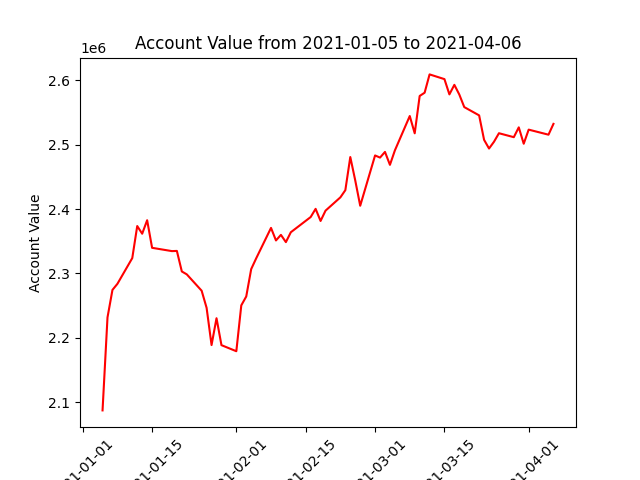

The table this chart was drawn from, first rows:
datadate, account_value
20210105, 2087590
20210106, 2231891
20210107, 2274499
20210108, 2283944
20210111, 2323873
20210112, 2373594
20210113, 2361667
20210114, 2382611
20210115, 2339812
20210119, 2334701
20210120, 2334984
20210121, 2303123
20210122, 2298639
20210125, 2273253
20210126, 2246704
20210127, 2188972
20210128, 2230603
20210129, 2188799
20210201, 2179380
20210202, 2250527
20210203, 2264324
20210204, 2306821
20210205, 2323379
20210208, 2370720
20210209, 2351243
20210210, 2359897
20210211, 2348640
20210212, 2363973
20210216, 2387534
20210217, 2400276
20210218, 2381470
20210219, 2397461
20210222, 2418103
20210223, 2429235
20210224, 2480662
20210225, 2444267
20210226, 2405079
20210301, 2483112
20210302, 2479772
20210303, 2488593
20210304, 2468529
20210305, 2490964
20210308, 2544261
20210309, 2517443
20210310, 2575373
20210311, 2580434
20210312, 2608837
20210315, 2601507
20210316, 2577818
20210317, 2592646
20210318, 2577573
20210319, 2558116
20210322, 2545275
20210323, 2507340
20210324, 2493841
20210325, 2504348
20210326, 2517584
20210329, 2511441
20210330, 2526686
20210331, 2501276
... 3 more rows
